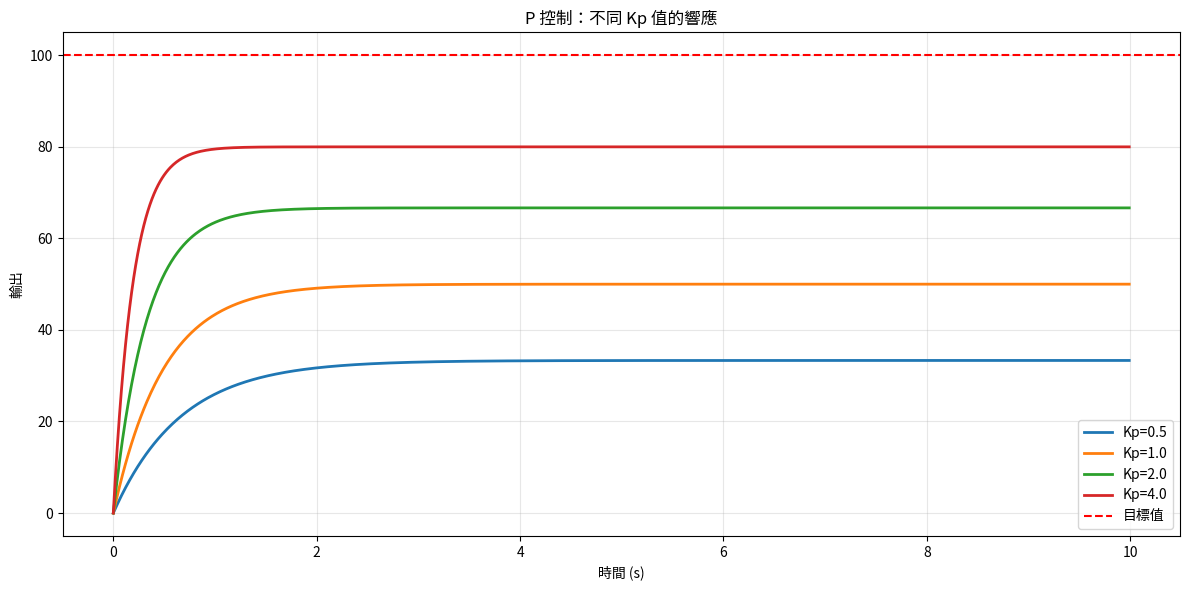
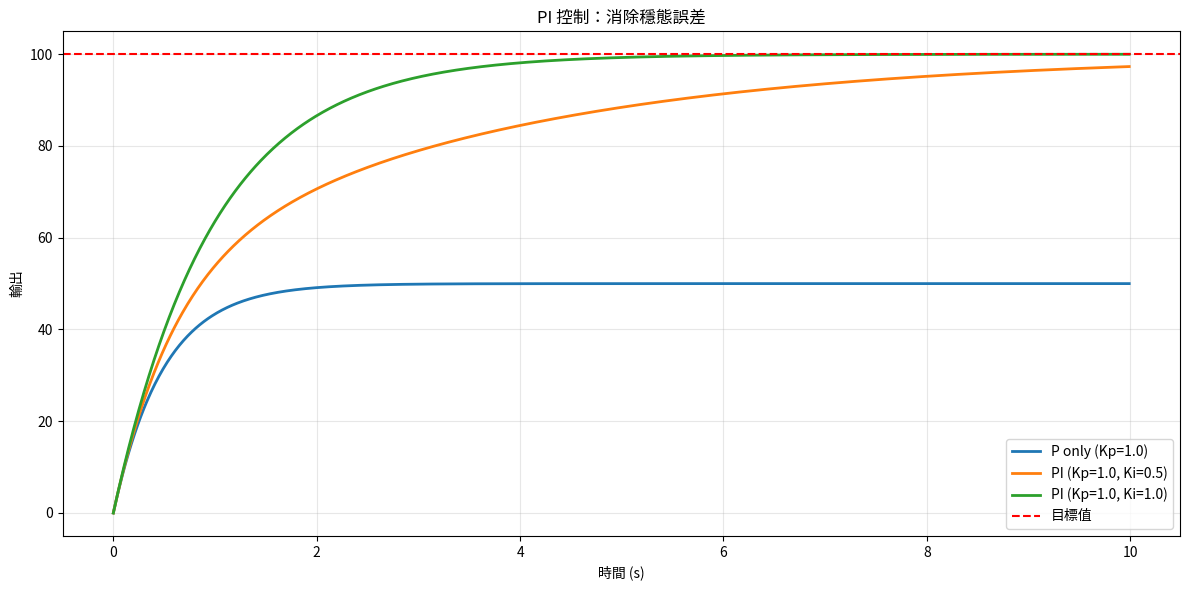
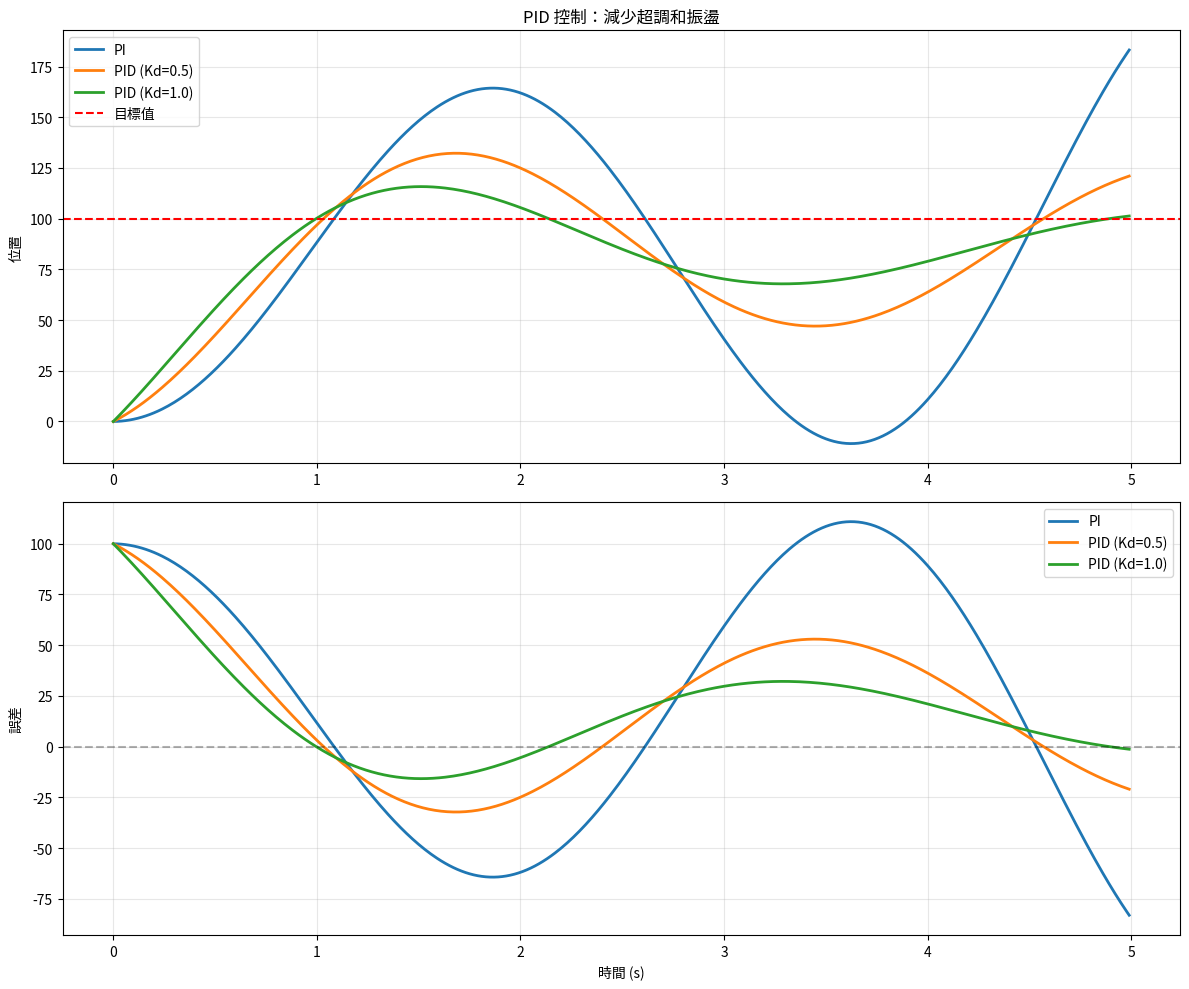
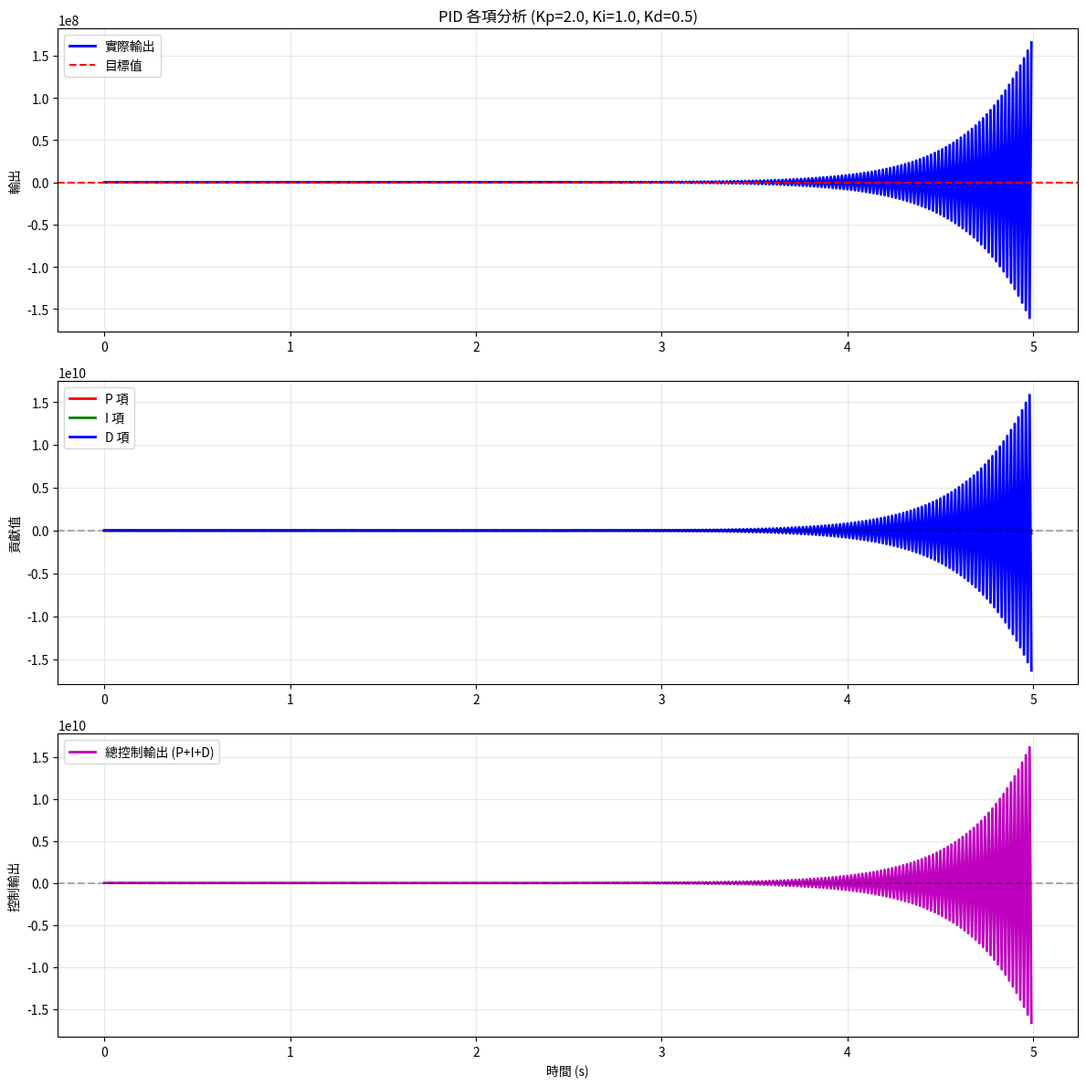
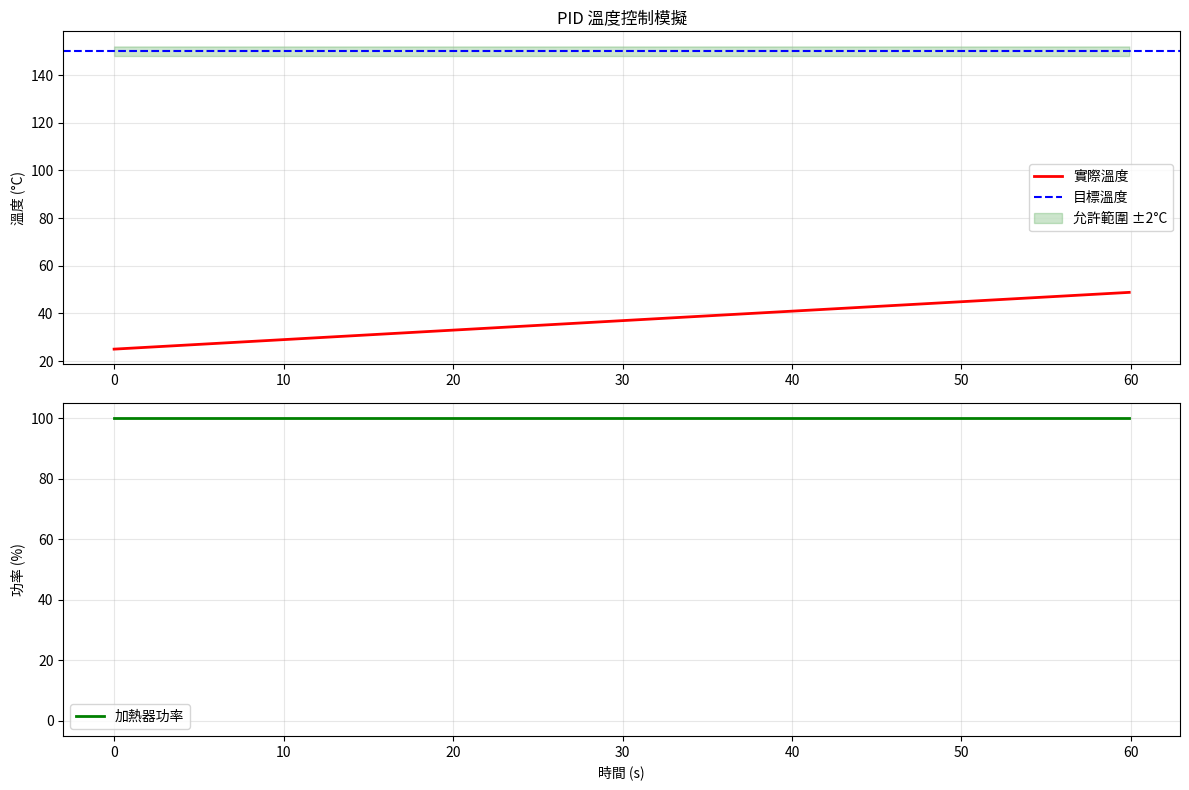
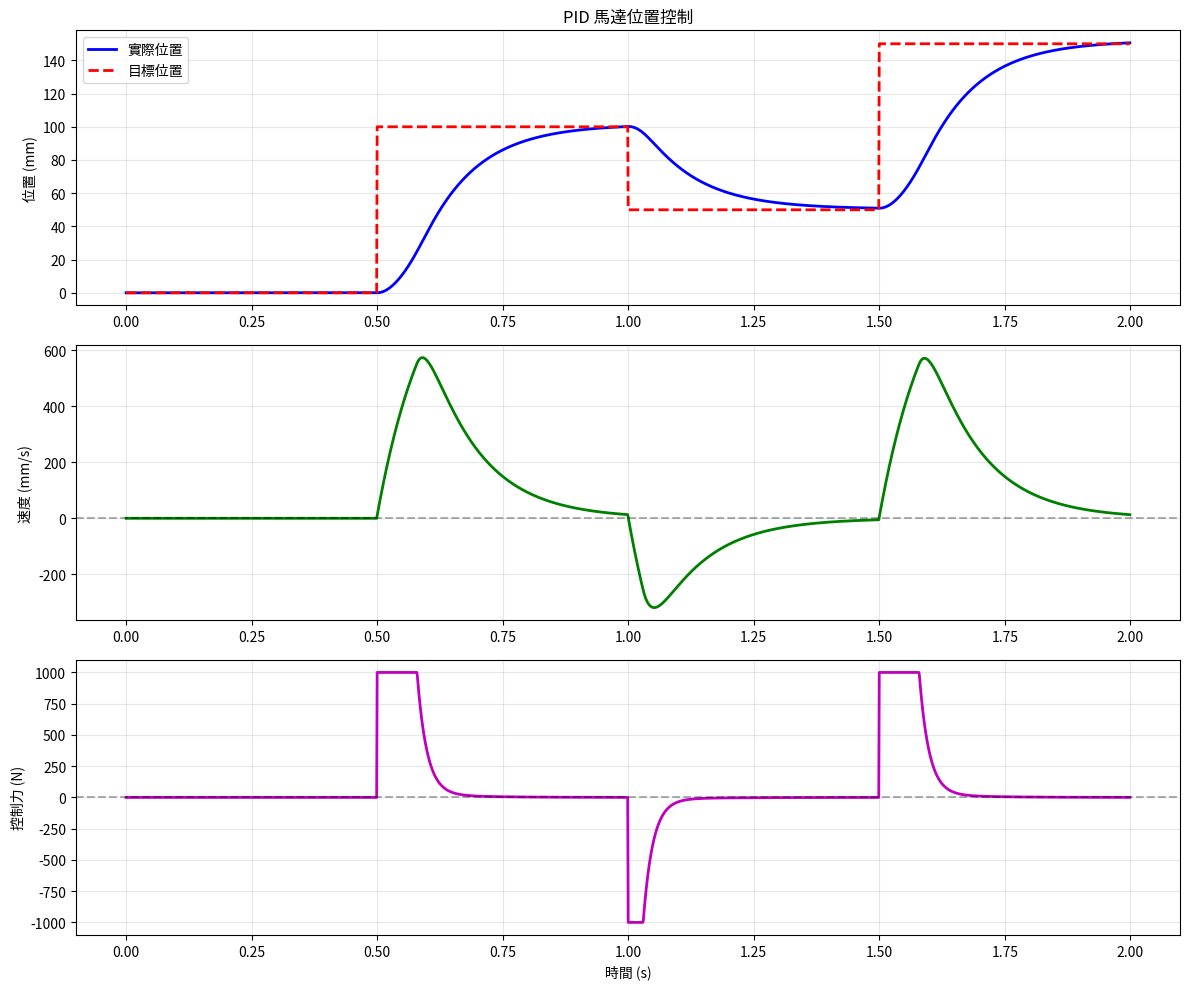
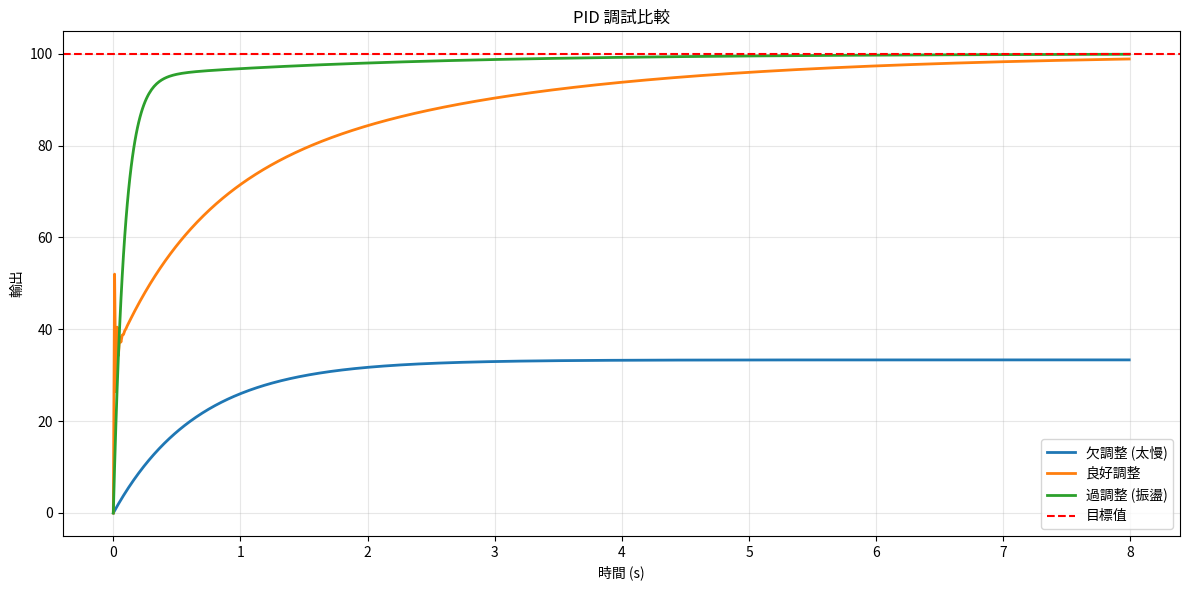

Write Python code to recreate these figures, in order.
"""
控制理論基礎 - PID 控制器
適用於 AOI/上位機開發

學習目標：
1. 理解 PID 控制原理
2. 實現基本的 PID 控制器
3. 應用於運動控制和溫度控制
"""

import numpy as np
import matplotlib.pyplot as plt
from matplotlib.animation import FuncAnimation

# ============================================
# 第一部分：PID 基本原理
# ============================================

def pid_theory():
    """PID 控制原理"""
    print("=" * 50)
    print("PID 控制器原理")
    print("=" * 50)

    print("""
    PID = Proportional + Integral + Derivative

    控制公式:
    u(t) = Kp * e(t) + Ki * ∫e(t)dt + Kd * de(t)/dt

    其中:
    - e(t) = setpoint - measured_value  (誤差)
    - u(t) = 控制輸出

    各部分作用:
    - P (比例): 根據當前誤差調整，反應快但可能有穩態誤差
    - I (積分): 消除穩態誤差，累積歷史誤差
    - D (微分): 預測未來趨勢，減少超調和振盪

    離散形式（實際實現）:
    u[n] = Kp * e[n] + Ki * Σe[i]*Δt + Kd * (e[n] - e[n-1])/Δt
    """)


class PIDController:
    """PID 控制器類別"""

    def __init__(self, Kp, Ki, Kd, setpoint=0, output_limits=None):
        """
        初始化 PID 控制器

        參數:
            Kp: 比例增益
            Ki: 積分增益
            Kd: 微分增益
            setpoint: 目標值
            output_limits: 輸出限制 (min, max)
        """
        self.Kp = Kp
        self.Ki = Ki
        self.Kd = Kd
        self.setpoint = setpoint
        self.output_limits = output_limits

        # 內部狀態
        self.integral = 0
        self.previous_error = 0
        self.previous_time = None

    def update(self, measured_value, dt=None):
        """
        更新 PID 控制器

        參數:
            measured_value: 當前測量值
            dt: 時間步長（秒）

        返回:
            control_output: 控制輸出
        """
        # 計算誤差
        error = self.setpoint - measured_value

        # P 項
        P = self.Kp * error

        # I 項（累積誤差）
        if dt is not None:
            self.integral += error * dt
        else:
            self.integral += error

        I = self.Ki * self.integral

        # D 項（誤差變化率）
        if dt is not None and dt > 0:
            derivative = (error - self.previous_error) / dt
        else:
            derivative = error - self.previous_error

        D = self.Kd * derivative

        # 計算輸出
        output = P + I + D

        # 限制輸出
        if self.output_limits is not None:
            output = np.clip(output, self.output_limits[0], self.output_limits[1])

            # 防止積分飽和（Anti-windup）
            # 如果輸出已經飽和，停止積分累積
            if output == self.output_limits[0] or output == self.output_limits[1]:
                self.integral -= error * (dt if dt is not None else 1)

        # 更新狀態
        self.previous_error = error

        return output

    def reset(self):
        """重置控制器狀態"""
        self.integral = 0
        self.previous_error = 0

    def set_gains(self, Kp=None, Ki=None, Kd=None):
        """調整 PID 增益"""
        if Kp is not None:
            self.Kp = Kp
        if Ki is not None:
            self.Ki = Ki
        if Kd is not None:
            self.Kd = Kd

    def get_components(self, measured_value, dt=None):
        """獲取 P、I、D 各項的值（用於分析）"""
        error = self.setpoint - measured_value

        P = self.Kp * error
        I = self.Ki * self.integral

        if dt is not None and dt > 0:
            derivative = (error - self.previous_error) / dt
        else:
            derivative = error - self.previous_error

        D = self.Kd * derivative

        return P, I, D


# ============================================
# 第二部分：模擬系統
# ============================================

class FirstOrderSystem:
    """一階系統（如溫度控制）"""

    def __init__(self, tau=1.0, initial_value=0):
        """
        參數:
            tau: 時間常數
            initial_value: 初始值
        """
        self.tau = tau
        self.value = initial_value

    def update(self, control_input, dt):
        """
        更新系統狀態

        一階系統微分方程: τ * dy/dt + y = u
        離散化: y[n+1] = y[n] + (u - y[n]) * dt / τ
        """
        self.value += (control_input - self.value) * dt / self.tau
        return self.value


class MassSpringDamper:
    """質量-彈簧-阻尼系統（如運動控制）"""

    def __init__(self, mass=1.0, damping=0.5, stiffness=1.0):
        """
        參數:
            mass: 質量
            damping: 阻尼係數
            stiffness: 剛度係數
        """
        self.m = mass
        self.c = damping
        self.k = stiffness

        self.position = 0
        self.velocity = 0

    def update(self, force, dt):
        """
        更新系統狀態

        運動方程: m*a = F - c*v - k*x
        """
        acceleration = (force - self.c * self.velocity - self.k * self.position) / self.m

        # 更新速度和位置
        self.velocity += acceleration * dt
        self.position += self.velocity * dt

        return self.position


# ============================================
# 第三部分：PID 調試示範
# ============================================

def demonstrate_p_control():
    """示範純 P 控制"""
    print("\n" + "=" * 50)
    print("P 控制（僅比例）")
    print("=" * 50)

    # 模擬參數
    dt = 0.01
    t_end = 10
    t = np.arange(0, t_end, dt)

    # 目標值
    setpoint = 100

    # 測試不同的 Kp 值
    Kp_values = [0.5, 1.0, 2.0, 4.0]

    plt.figure(figsize=(12, 6))

    for Kp in Kp_values:
        # 創建控制器和系統
        pid = PIDController(Kp=Kp, Ki=0, Kd=0, setpoint=setpoint)
        system = FirstOrderSystem(tau=1.0, initial_value=0)

        # 模擬
        output = []
        for _ in t:
            current = system.value
            control = pid.update(current, dt)
            system.update(control, dt)
            output.append(current)

        plt.plot(t, output, label=f'Kp={Kp}', linewidth=2)

    plt.axhline(y=setpoint, color='r', linestyle='--', label='目標值')
    plt.xlabel('時間 (s)')
    plt.ylabel('輸出')
    plt.title('P 控制：不同 Kp 值的響應')
    plt.legend()
    plt.grid(True, alpha=0.3)
    plt.tight_layout()
    plt.savefig('C:\\Users\\Liily.Chen\\Desktop\\computer-vision-application\\practice\\2_calculus_kinematics\\p_control.png', dpi=100)
    print("P 控制圖已儲存: p_control.png")
    print(f"觀察：Kp 越大反應越快，但可能產生超調")
    plt.close()


def demonstrate_pi_control():
    """示範 PI 控制"""
    print("\n" + "=" * 50)
    print("PI 控制（比例 + 積分）")
    print("=" * 50)

    dt = 0.01
    t_end = 10
    t = np.arange(0, t_end, dt)
    setpoint = 100

    # 比較 P 和 PI
    configs = [
        {'Kp': 1.0, 'Ki': 0, 'Kd': 0, 'label': 'P only (Kp=1.0)'},
        {'Kp': 1.0, 'Ki': 0.5, 'Kd': 0, 'label': 'PI (Kp=1.0, Ki=0.5)'},
        {'Kp': 1.0, 'Ki': 1.0, 'Kd': 0, 'label': 'PI (Kp=1.0, Ki=1.0)'},
    ]

    plt.figure(figsize=(12, 6))

    for config in configs:
        pid = PIDController(Kp=config['Kp'], Ki=config['Ki'], Kd=config['Kd'], setpoint=setpoint)
        system = FirstOrderSystem(tau=1.0, initial_value=0)

        output = []
        for _ in t:
            current = system.value
            control = pid.update(current, dt)
            system.update(control, dt)
            output.append(current)

        plt.plot(t, output, label=config['label'], linewidth=2)

    plt.axhline(y=setpoint, color='r', linestyle='--', label='目標值')
    plt.xlabel('時間 (s)')
    plt.ylabel('輸出')
    plt.title('PI 控制：消除穩態誤差')
    plt.legend()
    plt.grid(True, alpha=0.3)
    plt.tight_layout()
    plt.savefig('C:\\Users\\Liily.Chen\\Desktop\\computer-vision-application\\practice\\2_calculus_kinematics\\pi_control.png', dpi=100)
    print("PI 控制圖已儲存: pi_control.png")
    print("觀察：加入積分項（I）可以消除穩態誤差")
    plt.close()


def demonstrate_pid_control():
    """示範完整 PID 控制"""
    print("\n" + "=" * 50)
    print("PID 控制（完整）")
    print("=" * 50)

    dt = 0.01
    t_end = 5
    t = np.arange(0, t_end, dt)
    setpoint = 100

    configs = [
        {'Kp': 2.0, 'Ki': 1.0, 'Kd': 0, 'label': 'PI'},
        {'Kp': 2.0, 'Ki': 1.0, 'Kd': 0.5, 'label': 'PID (Kd=0.5)'},
        {'Kp': 2.0, 'Ki': 1.0, 'Kd': 1.0, 'label': 'PID (Kd=1.0)'},
    ]

    fig, axes = plt.subplots(2, 1, figsize=(12, 10))

    # 上圖：輸出響應
    ax1 = axes[0]
    for config in configs:
        pid = PIDController(Kp=config['Kp'], Ki=config['Ki'], Kd=config['Kd'], setpoint=setpoint)
        system = MassSpringDamper(mass=1.0, damping=0.1, stiffness=1.0)

        output = []
        for _ in t:
            current = system.position
            control = pid.update(current, dt)
            system.update(control, dt)
            output.append(current)

        ax1.plot(t, output, label=config['label'], linewidth=2)

    ax1.axhline(y=setpoint, color='r', linestyle='--', label='目標值')
    ax1.set_ylabel('位置')
    ax1.set_title('PID 控制：減少超調和振盪')
    ax1.legend()
    ax1.grid(True, alpha=0.3)

    # 下圖：誤差
    ax2 = axes[1]
    for config in configs:
        pid = PIDController(Kp=config['Kp'], Ki=config['Ki'], Kd=config['Kd'], setpoint=setpoint)
        system = MassSpringDamper(mass=1.0, damping=0.1, stiffness=1.0)

        errors = []
        for _ in t:
            current = system.position
            error = setpoint - current
            control = pid.update(current, dt)
            system.update(control, dt)
            errors.append(error)

        ax2.plot(t, errors, label=config['label'], linewidth=2)

    ax2.axhline(y=0, color='k', linestyle='--', alpha=0.3)
    ax2.set_xlabel('時間 (s)')
    ax2.set_ylabel('誤差')
    ax2.legend()
    ax2.grid(True, alpha=0.3)

    plt.tight_layout()
    plt.savefig('C:\\Users\\Liily.Chen\\Desktop\\computer-vision-application\\practice\\2_calculus_kinematics\\pid_control.png', dpi=100)
    print("PID 控制圖已儲存: pid_control.png")
    print("觀察：加入微分項（D）可以減少超調和振盪")
    plt.close()


def visualize_pid_components():
    """視覺化 PID 各項貢獻"""
    print("\n" + "=" * 50)
    print("PID 各項分析")
    print("=" * 50)

    dt = 0.01
    t_end = 5
    t = np.arange(0, t_end, dt)
    setpoint = 100

    # PID 參數
    Kp, Ki, Kd = 2.0, 1.0, 0.5

    pid = PIDController(Kp=Kp, Ki=Ki, Kd=Kd, setpoint=setpoint)
    system = FirstOrderSystem(tau=0.5, initial_value=0)

    # 記錄數據
    outputs = []
    P_values = []
    I_values = []
    D_values = []
    controls = []

    for _ in t:
        current = system.value
        P, I, D = pid.get_components(current, dt)
        control = pid.update(current, dt)

        system.update(control, dt)

        outputs.append(current)
        P_values.append(P)
        I_values.append(I)
        D_values.append(D)
        controls.append(control)

    # 視覺化
    fig, axes = plt.subplots(3, 1, figsize=(12, 12))

    # 輸出響應
    axes[0].plot(t, outputs, 'b-', linewidth=2, label='實際輸出')
    axes[0].axhline(y=setpoint, color='r', linestyle='--', label='目標值')
    axes[0].set_ylabel('輸出')
    axes[0].set_title(f'PID 各項分析 (Kp={Kp}, Ki={Ki}, Kd={Kd})')
    axes[0].legend()
    axes[0].grid(True, alpha=0.3)

    # PID 各項
    axes[1].plot(t, P_values, 'r-', linewidth=2, label='P 項')
    axes[1].plot(t, I_values, 'g-', linewidth=2, label='I 項')
    axes[1].plot(t, D_values, 'b-', linewidth=2, label='D 項')
    axes[1].axhline(y=0, color='k', linestyle='--', alpha=0.3)
    axes[1].set_ylabel('貢獻值')
    axes[1].legend()
    axes[1].grid(True, alpha=0.3)

    # 控制輸出
    axes[2].plot(t, controls, 'm-', linewidth=2, label='總控制輸出 (P+I+D)')
    axes[2].axhline(y=0, color='k', linestyle='--', alpha=0.3)
    axes[2].set_xlabel('時間 (s)')
    axes[2].set_ylabel('控制輸出')
    axes[2].legend()
    axes[2].grid(True, alpha=0.3)

    plt.tight_layout()
    plt.savefig('C:\\Users\\Liily.Chen\\Desktop\\computer-vision-application\\practice\\2_calculus_kinematics\\pid_components.png', dpi=100)
    print("PID 各項分析圖已儲存: pid_components.png")
    plt.close()


# ============================================
# 第四部分：實際應用
# ============================================

def temperature_control_simulation():
    """溫度控制模擬"""
    print("\n" + "=" * 50)
    print("實際應用：溫度控制")
    print("=" * 50)

    # 模擬加熱器控制溫度到 150°C
    dt = 0.1  # 100ms 採樣
    t_end = 60  # 60 秒
    t = np.arange(0, t_end, dt)

    target_temp = 150  # 目標溫度
    room_temp = 25     # 室溫

    # PID 控制器
    pid = PIDController(Kp=5.0, Ki=0.2, Kd=2.0, setpoint=target_temp, output_limits=(0, 100))

    # 溫度系統（熱慣性）
    temp_system = FirstOrderSystem(tau=5.0, initial_value=room_temp)

    # 模擬
    temperatures = []
    heater_powers = []

    for ti in t:
        current_temp = temp_system.value
        heater_power = pid.update(current_temp, dt)

        # 加熱器功率影響溫度上升，同時有散熱
        heat_input = heater_power * 2  # 加熱效率
        heat_loss = (current_temp - room_temp) * 0.1  # 散熱
        net_heat = heat_input - heat_loss

        temp_system.update(current_temp + net_heat * dt / 10, dt)

        temperatures.append(current_temp)
        heater_powers.append(heater_power)

    # 視覺化
    fig, axes = plt.subplots(2, 1, figsize=(12, 8))

    # 溫度
    axes[0].plot(t, temperatures, 'r-', linewidth=2, label='實際溫度')
    axes[0].axhline(y=target_temp, color='b', linestyle='--', label='目標溫度')
    axes[0].fill_between(t, target_temp-2, target_temp+2, alpha=0.2, color='g', label='允許範圍 ±2°C')
    axes[0].set_ylabel('溫度 (°C)')
    axes[0].set_title('PID 溫度控制模擬')
    axes[0].legend()
    axes[0].grid(True, alpha=0.3)

    # 加熱器功率
    axes[1].plot(t, heater_powers, 'g-', linewidth=2, label='加熱器功率')
    axes[1].set_xlabel('時間 (s)')
    axes[1].set_ylabel('功率 (%)')
    axes[1].set_ylim(-5, 105)
    axes[1].legend()
    axes[1].grid(True, alpha=0.3)

    plt.tight_layout()
    plt.savefig('C:\\Users\\Liily.Chen\\Desktop\\computer-vision-application\\practice\\2_calculus_kinematics\\temperature_control.png', dpi=100)
    print("溫度控制圖已儲存: temperature_control.png")
    print(f"穩定時間: ~{t[np.argmax(np.array(temperatures) > target_temp-2)]:.1f} 秒")
    plt.close()


def motor_position_control():
    """馬達位置控制"""
    print("\n" + "=" * 50)
    print("實際應用：馬達位置控制")
    print("=" * 50)

    dt = 0.001  # 1ms 控制週期
    t_end = 2
    t = np.arange(0, t_end, dt)

    # 目標位置（階梯輸入）
    setpoints = np.zeros_like(t)
    setpoints[t >= 0.5] = 100
    setpoints[t >= 1.0] = 50
    setpoints[t >= 1.5] = 150

    # PID 控制器
    pid = PIDController(Kp=50, Ki=10, Kd=5, setpoint=0, output_limits=(-1000, 1000))

    # 馬達系統
    motor = MassSpringDamper(mass=0.1, damping=1.0, stiffness=0)

    # 模擬
    positions = []
    velocities = []
    forces = []

    for i, ti in enumerate(t):
        # 更新目標值
        pid.setpoint = setpoints[i]

        # PID 控制
        current_pos = motor.position
        force = pid.update(current_pos, dt)

        # 更新馬達
        motor.update(force, dt)

        positions.append(current_pos)
        velocities.append(motor.velocity)
        forces.append(force)

    # 視覺化
    fig, axes = plt.subplots(3, 1, figsize=(12, 10))

    # 位置
    axes[0].plot(t, positions, 'b-', linewidth=2, label='實際位置')
    axes[0].plot(t, setpoints, 'r--', linewidth=2, label='目標位置')
    axes[0].set_ylabel('位置 (mm)')
    axes[0].set_title('PID 馬達位置控制')
    axes[0].legend()
    axes[0].grid(True, alpha=0.3)

    # 速度
    axes[1].plot(t, velocities, 'g-', linewidth=2)
    axes[1].axhline(y=0, color='k', linestyle='--', alpha=0.3)
    axes[1].set_ylabel('速度 (mm/s)')
    axes[1].grid(True, alpha=0.3)

    # 控制力
    axes[2].plot(t, forces, 'm-', linewidth=2)
    axes[2].axhline(y=0, color='k', linestyle='--', alpha=0.3)
    axes[2].set_xlabel('時間 (s)')
    axes[2].set_ylabel('控制力 (N)')
    axes[2].grid(True, alpha=0.3)

    plt.tight_layout()
    plt.savefig('C:\\Users\\Liily.Chen\\Desktop\\computer-vision-application\\practice\\2_calculus_kinematics\\motor_control.png', dpi=100)
    print("馬達控制圖已儲存: motor_control.png")
    plt.close()


# ============================================
# 第五部分：PID 調試技巧
# ============================================

def pid_tuning_guide():
    """PID 調試指南"""
    print("\n" + "=" * 50)
    print("PID 調試指南")
    print("=" * 50)

    print("""
    Ziegler-Nichols 調試法（經典方法）：

    步驟 1：設定 Ki=0, Kd=0，只調整 Kp
    - 逐漸增加 Kp 直到系統開始持續振盪
    - 記錄此時的 Kp 值（稱為 Ku）和振盪週期 Tu

    步驟 2：根據控制器類型設定參數

    P 控制：
        Kp = 0.5 * Ku

    PI 控制：
        Kp = 0.45 * Ku
        Ki = 0.54 * Ku / Tu

    PID 控制：
        Kp = 0.6 * Ku
        Ki = 1.2 * Ku / Tu
        Kd = 0.075 * Ku * Tu

    手動調試法（推薦用於實際系統）：

    1. 設定所有增益為 0
    2. 增加 Kp 直到響應快速但穩定（允許小幅振盪）
    3. 增加 Ki 來消除穩態誤差（慢慢增加，避免振盪）
    4. 增加 Kd 來減少超調和振盪（如果需要）

    調試技巧：
    - Kp 太大 -> 超調、振盪
    - Kp 太小 -> 響應慢、穩態誤差大
    - Ki 太大 -> 振盪、不穩定
    - Ki 太小 -> 穩態誤差無法消除
    - Kd 太大 -> 對噪聲敏感、振盪
    - Kd 太小 -> 超調大

    常見問題：
    - 積分飽和：使用 Anti-windup
    - 噪聲敏感：降低 Kd 或加濾波器
    - 控制死區：增加最小輸出
    """)


def compare_tuning_methods():
    """比較不同的 PID 參數"""
    print("\n" + "=" * 50)
    print("PID 參數調試比較")
    print("=" * 50)

    dt = 0.01
    t_end = 8
    t = np.arange(0, t_end, dt)
    setpoint = 100

    configs = [
        {'Kp': 0.5, 'Ki': 0, 'Kd': 0, 'label': '欠調整 (太慢)'},
        {'Kp': 2.0, 'Ki': 1.0, 'Kd': 0.5, 'label': '良好調整'},
        {'Kp': 10.0, 'Ki': 5.0, 'Kd': 0, 'label': '過調整 (振盪)'},
    ]

    plt.figure(figsize=(12, 6))

    for config in configs:
        pid = PIDController(Kp=config['Kp'], Ki=config['Ki'], Kd=config['Kd'], setpoint=setpoint)
        system = FirstOrderSystem(tau=1.0, initial_value=0)

        output = []
        for _ in t:
            current = system.value
            control = pid.update(current, dt)
            system.update(control, dt)
            output.append(current)

        plt.plot(t, output, label=config['label'], linewidth=2)

    plt.axhline(y=setpoint, color='r', linestyle='--', label='目標值')
    plt.xlabel('時間 (s)')
    plt.ylabel('輸出')
    plt.title('PID 調試比較')
    plt.legend()
    plt.grid(True, alpha=0.3)
    plt.tight_layout()
    plt.savefig('C:\\Users\\Liily.Chen\\Desktop\\computer-vision-application\\practice\\2_calculus_kinematics\\pid_tuning.png', dpi=100)
    print("PID 調試比較圖已儲存: pid_tuning.png")
    plt.close()


# ============================================
# 練習題
# ============================================

def exercises():
    """練習題"""
    print("\n" + "=" * 50)
    print("練習題")
    print("=" * 50)

    print("""
    練習 1: 實現 PID 控制器
    - 模擬一個簡單的 RC 電路（一階系統，τ=2.0）
    - 設計 PID 控制器使溫度從 20°C 上升到 80°C
    - 要求：上升時間 < 5s，超調 < 10%，穩態誤差 < 1°C
    - 繪製響應曲線

    練習 2: 手動調試
    - 使用給定的系統（MassSpringDamper, m=1, c=0.5, k=1）
    - 從 Kp=0, Ki=0, Kd=0 開始
    - 按照手動調試法找到合適的參數
    - 記錄每次調整的結果

    練習 3: 抗干擾測試
    - 在練習 1 的基礎上，加入外部干擾
    - 在 t=5s 時，系統受到 -20 的階躍干擾
    - 觀察 PID 控制器的恢復能力
    - 嘗試調整參數以提高抗干擾性

    練習 4: 積分飽和問題
    - 設計一個有輸出限制的系統（如馬達電流限制）
    - 目標值變化很大（如 0 -> 1000）
    - 觀察有無 Anti-windup 的差異
    - 實現並測試 Anti-windup 算法

    練習 5: 實際應用
    - 模擬 AOI 平台的 XY 軸定位
    - 兩個軸都需要 PID 控制
    - 目標：從 (0, 0) 移動到 (100, 80)
    - 要求：定位精度 ±0.1mm，穩定時間 < 1s
    """)

    # 練習解答區
    print("\n# 練習 1 解答：")
    # 在這裡寫你的代碼

    print("\n# 練習 2 解答：")
    # 在這裡寫你的代碼

    print("\n# 練習 3 解答：")
    # 在這裡寫你的代碼

    print("\n# 練習 4 解答：")
    # 在這裡寫你的代碼

    print("\n# 練習 5 解答：")
    # 在這裡寫你的代碼


# ============================================
# 主程式
# ============================================

if __name__ == "__main__":
    print("PID 控制器教學\n")

    # 執行所有示範
    pid_theory()
    demonstrate_p_control()
    demonstrate_pi_control()
    demonstrate_pid_control()
    visualize_pid_components()
    temperature_control_simulation()
    motor_position_control()
    pid_tuning_guide()
    compare_tuning_methods()
    exercises()

    print("\n" + "=" * 50)
    print("教學完成！")
    print("=" * 50)
    print("\n下一步：學習 03_mpc_intro.py（模型預測控制入門）")
